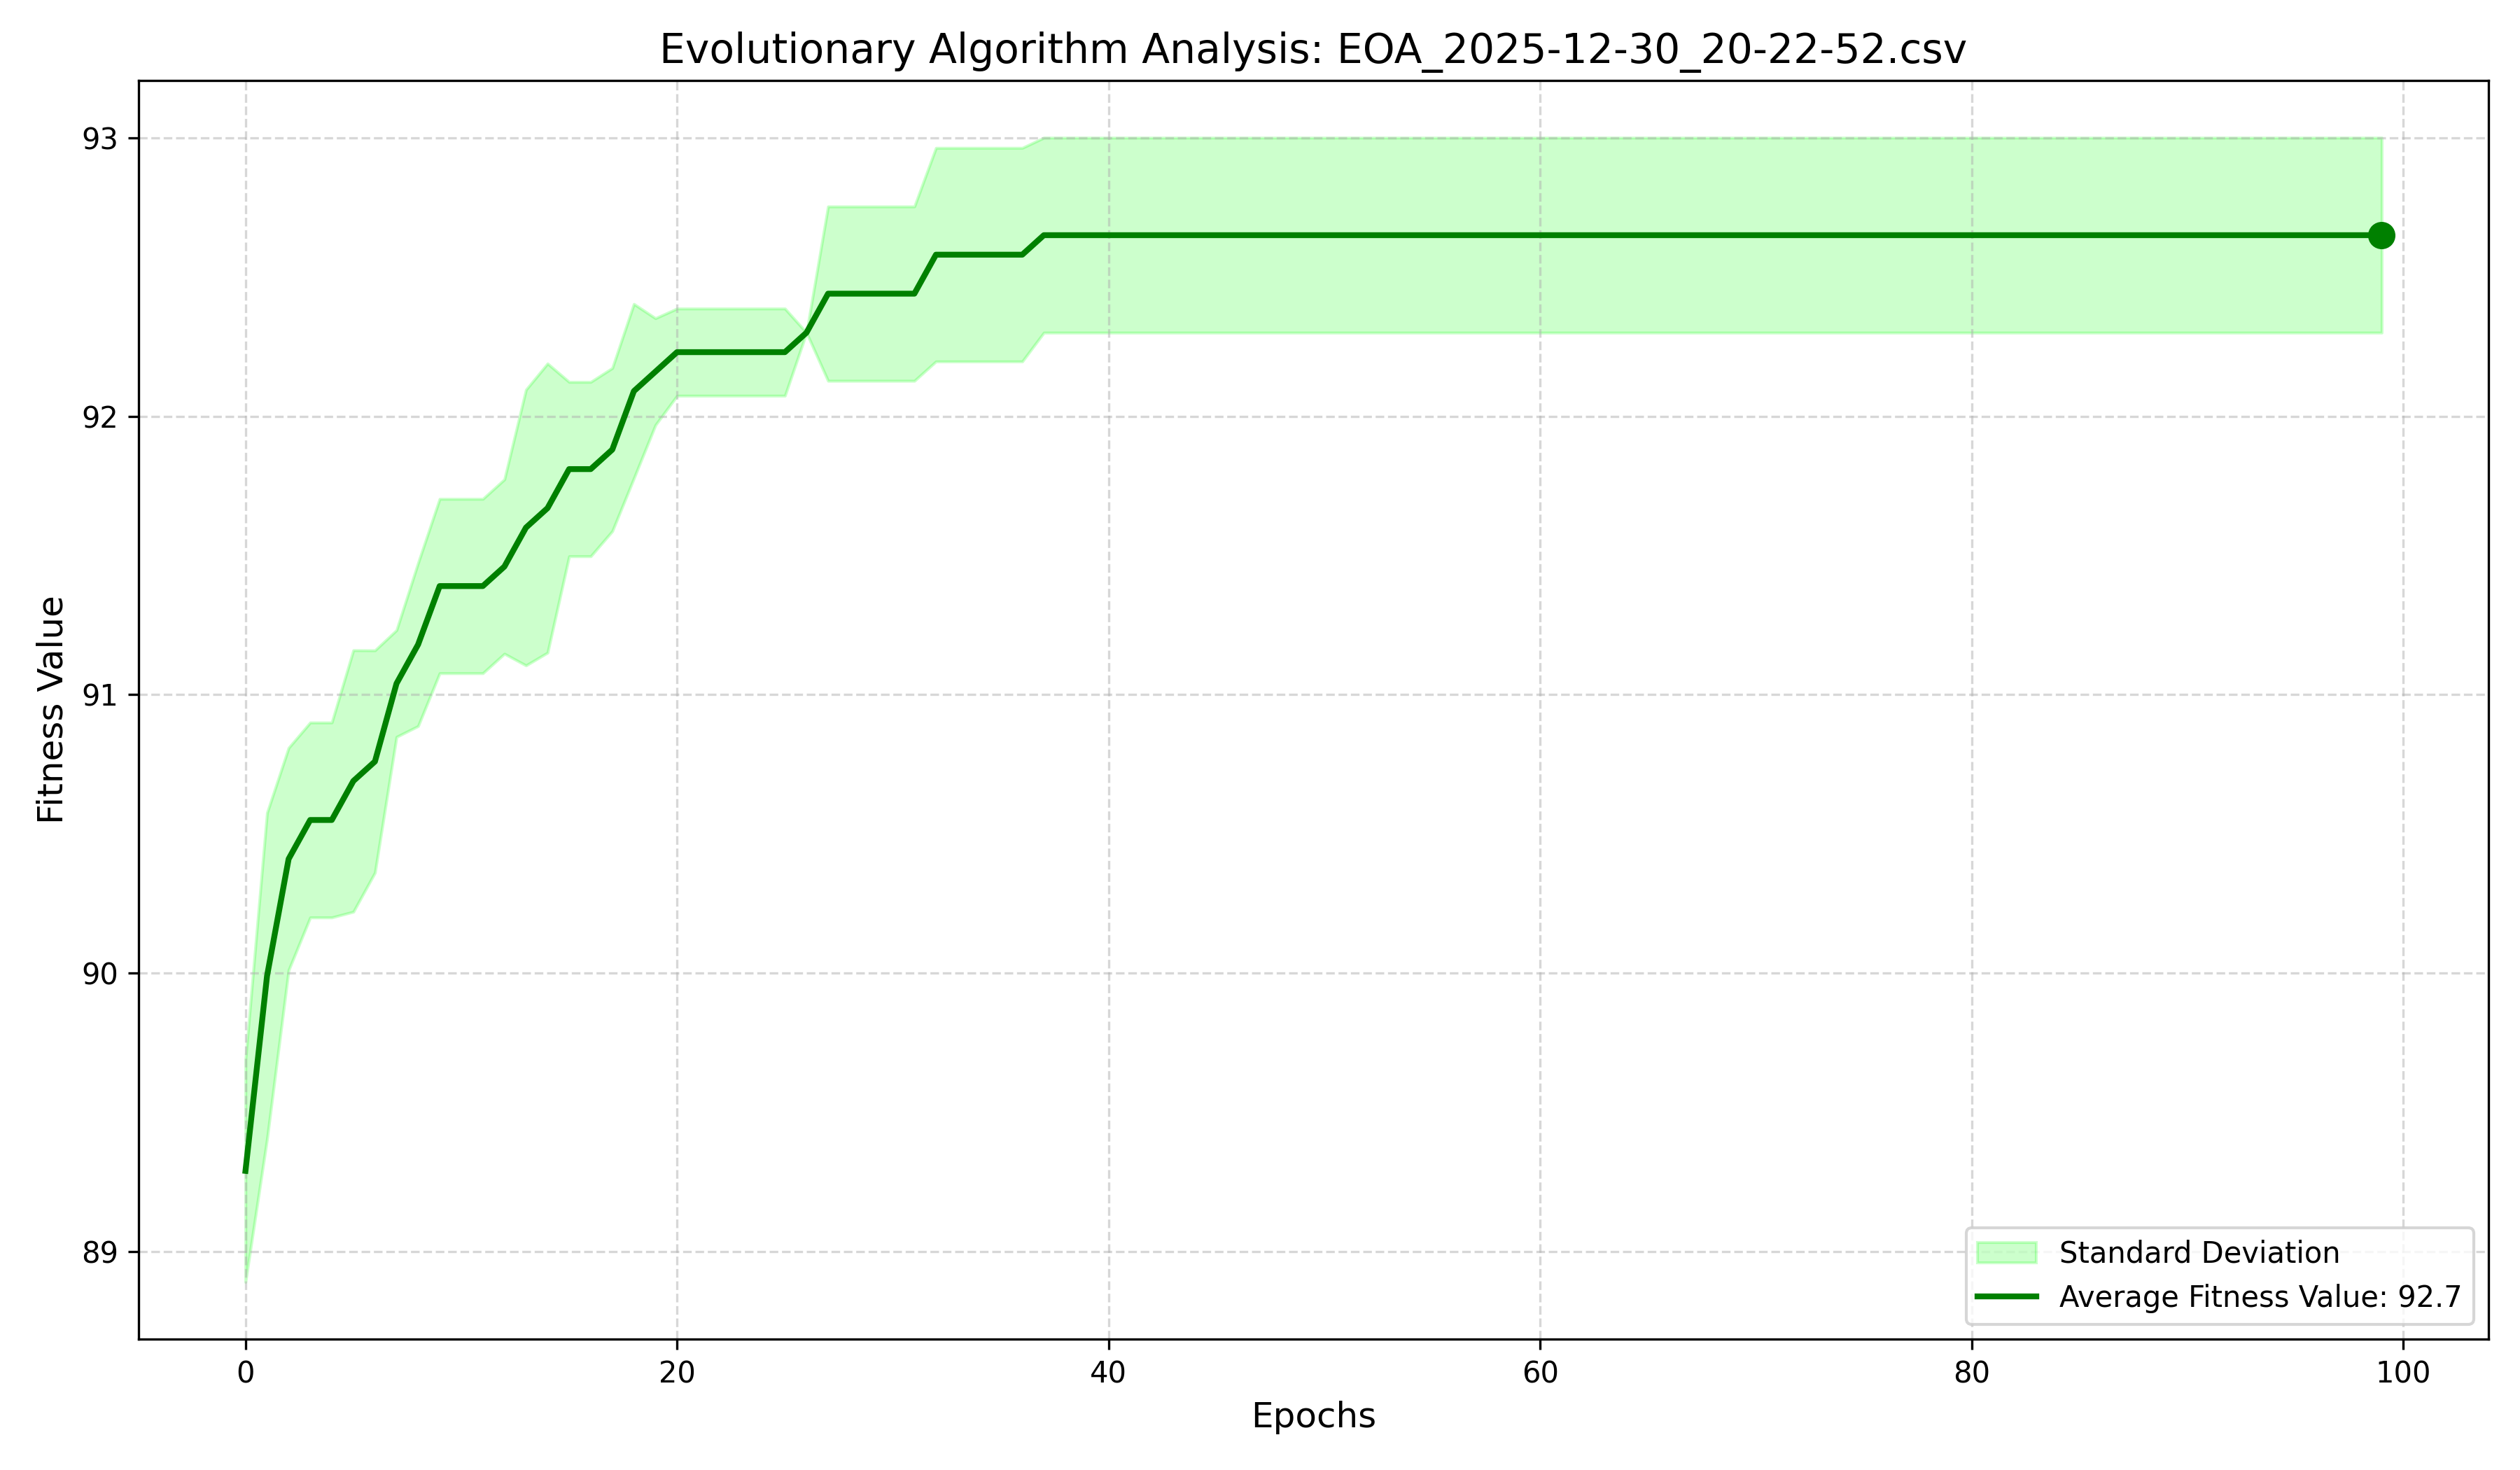

Values plotted in this chart, from the file beside it:
RunID, Epoch_0, Epoch_1, Epoch_2, Epoch_3, Epoch_4, Epoch_5, Epoch_6, Epoch_7, Epoch_8, Epoch_9, Epoch_10, Epoch_11, Epoch_12, Epoch_13, Epoch_14, Epoch_15, Epoch_16, Epoch_17, Epoch_18, Epoch_19, Epoch_20, Epoch_21, Epoch_22
Run_0, 89.85, 90.55, 90.55, 90.55, 90.55, 91.25, 91.25, 91.25, 91.6, 91.6, 91.6, 91.6, 91.6, 92.3, 92.3, 92.3, 92.3, 92.3, 92.3, 92.3, 92.3, 92.3, 92.3
Run_1, 88.8, 90.55, 90.55, 90.9, 90.9, 90.9, 90.9, 90.9, 90.9, 90.9, 90.9, 90.9, 90.9, 90.9, 90.9, 91.6, 91.6, 91.6, 91.6, 91.95, 91.95, 91.95, 91.95
Run_2, 89.15, 89.85, 90.9, 90.9, 90.9, 90.9, 90.9, 91.25, 91.25, 91.6, 91.6, 91.6, 91.6, 91.6, 91.95, 91.95, 91.95, 91.95, 92.3, 92.3, 92.3, 92.3, 92.3
Run_3, 89.5, 89.85, 89.85, 90.2, 90.2, 90.2, 90.2, 90.9, 91.25, 91.6, 91.6, 91.6, 91.6, 91.6, 91.6, 91.6, 91.6, 91.6, 92.3, 92.3, 92.3, 92.3, 92.3
Run_4, 89.15, 89.15, 90.2, 90.2, 90.2, 90.2, 90.55, 90.9, 90.9, 91.25, 91.25, 91.25, 91.6, 91.6, 91.6, 91.6, 91.6, 91.95, 91.95, 91.95, 92.3, 92.3, 92.3
